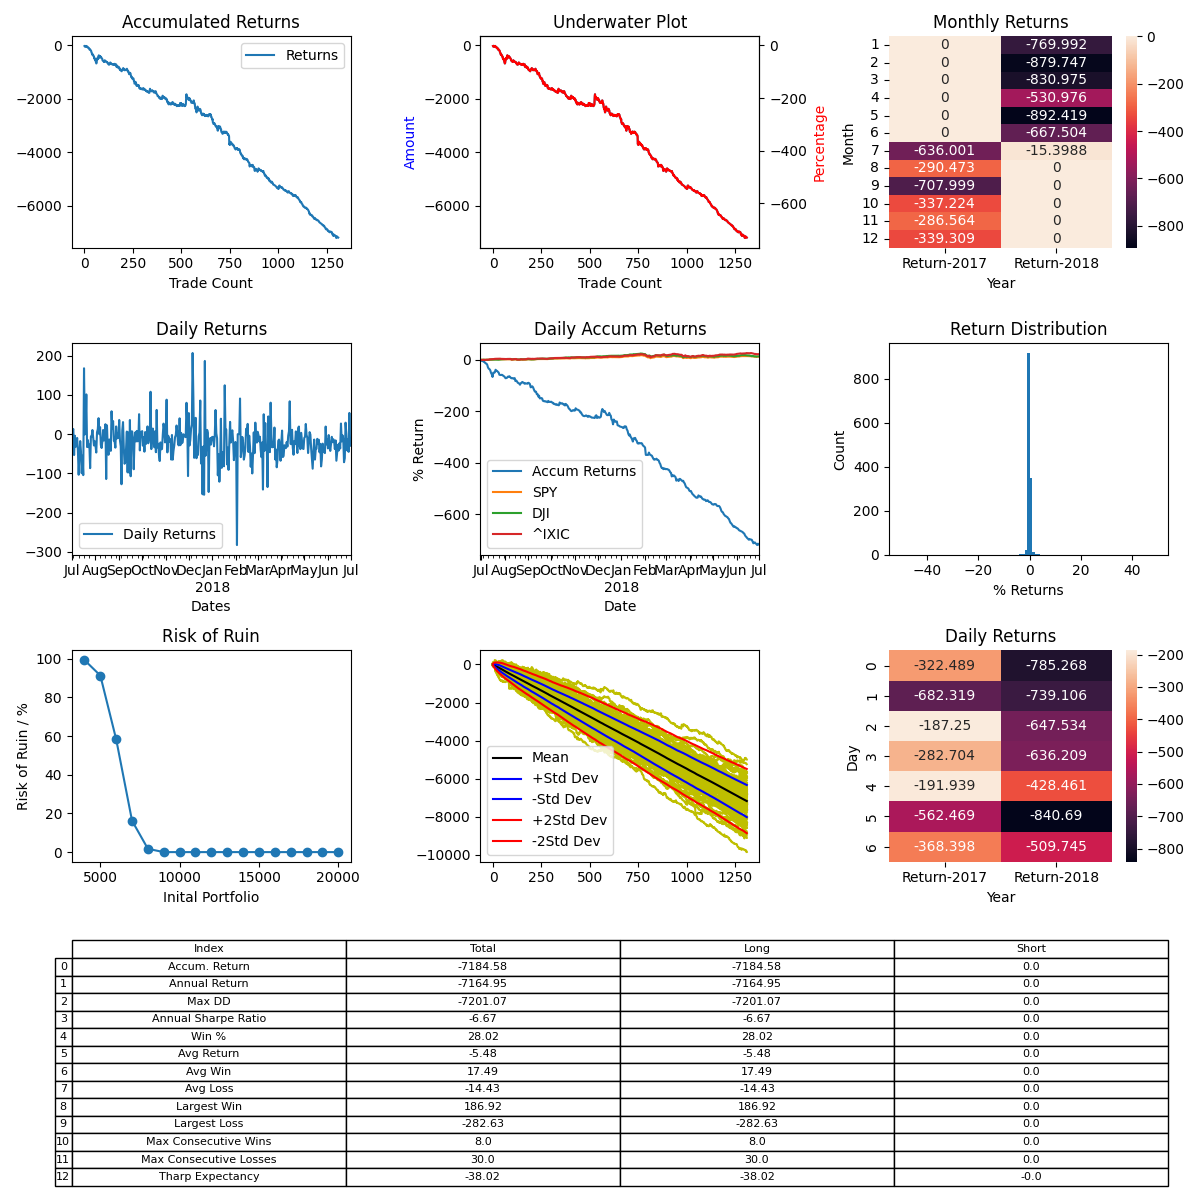

Source data for this figure (header and first rows):
, Entry Time, Exit Time, Symbol, Direction, Entry, Exit
0, 2017-07-01 06:30:37-04:00, 2017-07-01 10:45:32-04:00, BTCUSD, LONG, 2493, 2453
1, 2017-07-01 15:00:37-04:00, 2017-07-01 17:15:32-04:00, BTCUSD, LONG, 2430, 2406
2, 2017-07-01 18:00:37-04:00, 2017-07-01 19:15:32-04:00, BTCUSD, LONG, 2419, 2426
3, 2017-07-01 19:30:37-04:00, 2017-07-01 20:00:32-04:00, BTCUSD, LONG, 2426, 2426
4, 2017-07-01 23:45:37-04:00, 2017-07-02 08:15:32-04:00, BTCUSD, LONG, 2405, 2437
5, 2017-07-02 09:00:37-04:00, 2017-07-02 13:45:32-04:00, BTCUSD, LONG, 2444, 2498
6, 2017-07-02 17:15:37-04:00, 2017-07-02 19:30:32-04:00, BTCUSD, LONG, 2503, 2532
7, 2017-07-02 20:15:37-04:00, 2017-07-02 22:45:32-04:00, BTCUSD, LONG, 2509, 2491
8, 2017-07-03 00:15:37-04:00, 2017-07-03 09:00:32-04:00, BTCUSD, LONG, 2489, 2523
9, 2017-07-03 17:45:37-04:00, 2017-07-03 19:30:32-04:00, BTCUSD, LONG, 2563, 2551
10, 2017-07-03 19:45:37-04:00, 2017-07-03 21:15:32-04:00, BTCUSD, LONG, 2551, 2562
11, 2017-07-03 21:30:37-04:00, 2017-07-04 00:00:32-04:00, BTCUSD, LONG, 2564, 2625
12, 2017-07-04 00:15:37-04:00, 2017-07-04 11:00:32-04:00, BTCUSD, LONG, 2625, 2613
13, 2017-07-04 11:45:37-04:00, 2017-07-04 13:30:32-04:00, BTCUSD, LONG, 2584, 2576
14, 2017-07-04 13:45:37-04:00, 2017-07-04 16:15:32-04:00, BTCUSD, LONG, 2587, 2578
15, 2017-07-04 21:15:37-04:00, 2017-07-04 22:45:32-04:00, BTCUSD, LONG, 2591, 2581
16, 2017-07-04 23:15:37-04:00, 2017-07-05 02:30:32-04:00, BTCUSD, LONG, 2586, 2566
17, 2017-07-05 04:30:37-04:00, 2017-07-05 06:30:32-04:00, BTCUSD, LONG, 2559, 2574
18, 2017-07-05 13:15:37-04:00, 2017-07-05 23:15:32-04:00, BTCUSD, LONG, 2581, 2612
19, 2017-07-05 23:45:37-04:00, 2017-07-06 01:15:32-04:00, BTCUSD, LONG, 2616, 2606
20, 2017-07-06 02:00:37-04:00, 2017-07-06 03:15:32-04:00, BTCUSD, LONG, 2601, 2607
21, 2017-07-06 04:30:37-04:00, 2017-07-06 07:00:32-04:00, BTCUSD, LONG, 2612, 2599
22, 2017-07-06 11:15:37-04:00, 2017-07-06 14:00:32-04:00, BTCUSD, LONG, 2587, 2595
23, 2017-07-06 18:15:37-04:00, 2017-07-06 19:30:32-04:00, BTCUSD, LONG, 2598, 2606
24, 2017-07-06 20:00:37-04:00, 2017-07-06 23:15:32-04:00, BTCUSD, LONG, 2605, 2591
25, 2017-07-07 04:45:37-04:00, 2017-07-07 18:45:32-04:00, BTCUSD, LONG, 2569, 2479
26, 2017-07-07 23:45:37-04:00, 2017-07-08 17:45:32-04:00, BTCUSD, LONG, 2501, 2545
27, 2017-07-08 19:30:37-04:00, 2017-07-08 21:15:32-04:00, BTCUSD, LONG, 2556, 2560
28, 2017-07-08 22:30:37-04:00, 2017-07-08 23:45:32-04:00, BTCUSD, LONG, 2560, 2563
29, 2017-07-09 06:45:37-04:00, 2017-07-09 10:00:32-04:00, BTCUSD, LONG, 2552, 2552
30, 2017-07-09 11:00:37-04:00, 2017-07-09 11:30:32-04:00, BTCUSD, LONG, 2558, 2563
31, 2017-07-09 13:00:37-04:00, 2017-07-09 18:30:32-04:00, BTCUSD, LONG, 2556, 2527
32, 2017-07-09 20:00:37-04:00, 2017-07-09 20:15:32-04:00, BTCUSD, LONG, 2513, 2507
33, 2017-07-09 21:45:37-04:00, 2017-07-10 04:15:32-04:00, BTCUSD, LONG, 2515, 2514
34, 2017-07-10 05:30:37-04:00, 2017-07-10 06:45:32-04:00, BTCUSD, LONG, 2518, 2513
35, 2017-07-10 08:45:37-04:00, 2017-07-10 10:15:32-04:00, BTCUSD, LONG, 2483, 2424
36, 2017-07-10 10:30:37-04:00, 2017-07-10 20:00:32-04:00, BTCUSD, LONG, 2400, 2336
37, 2017-07-10 21:15:37-04:00, 2017-07-10 22:15:32-04:00, BTCUSD, LONG, 2369, 2370
38, 2017-07-10 23:00:37-04:00, 2017-07-11 02:00:32-04:00, BTCUSD, LONG, 2351, 2300
39, 2017-07-11 07:00:37-04:00, 2017-07-11 13:15:32-04:00, BTCUSD, LONG, 2358, 2361
40, 2017-07-11 14:00:37-04:00, 2017-07-11 22:00:32-04:00, BTCUSD, LONG, 2358, 2261
41, 2017-07-12 05:30:37-04:00, 2017-07-12 06:15:32-04:00, BTCUSD, LONG, 2337, 2337
42, 2017-07-12 10:45:37-04:00, 2017-07-12 13:30:32-04:00, BTCUSD, LONG, 2355, 2411
43, 2017-07-12 14:00:37-04:00, 2017-07-12 15:30:32-04:00, BTCUSD, LONG, 2404, 2396
44, 2017-07-12 17:30:37-04:00, 2017-07-12 17:45:32-04:00, BTCUSD, LONG, 2358, 2358
45, 2017-07-12 20:30:37-04:00, 2017-07-13 06:00:32-04:00, BTCUSD, LONG, 2390, 2371
46, 2017-07-13 08:15:37-04:00, 2017-07-13 12:45:32-04:00, BTCUSD, LONG, 2389, 2336
47, 2017-07-13 15:30:37-04:00, 2017-07-13 17:30:32-04:00, BTCUSD, LONG, 2327, 2336
48, 2017-07-13 19:15:37-04:00, 2017-07-14 02:00:32-04:00, BTCUSD, LONG, 2344, 2327
49, 2017-07-14 03:30:37-04:00, 2017-07-14 08:00:32-04:00, BTCUSD, LONG, 2344, 2311
50, 2017-07-14 09:30:37-04:00, 2017-07-14 15:45:32-04:00, BTCUSD, LONG, 2278, 2199
51, 2017-07-14 16:00:37-04:00, 2017-07-14 20:15:32-04:00, BTCUSD, LONG, 2175, 2211
52, 2017-07-14 21:15:37-04:00, 2017-07-14 23:45:32-04:00, BTCUSD, LONG, 2215, 2118
53, 2017-07-15 01:15:37-04:00, 2017-07-15 02:30:32-04:00, BTCUSD, LONG, 2122, 2111
54, 2017-07-15 04:00:37-04:00, 2017-07-15 06:00:32-04:00, BTCUSD, LONG, 2065, 2087
55, 2017-07-15 06:30:37-04:00, 2017-07-15 07:30:32-04:00, BTCUSD, LONG, 2098, 2066
56, 2017-07-15 11:30:37-04:00, 2017-07-15 14:45:32-04:00, BTCUSD, LONG, 2020, 2077
57, 2017-07-15 18:30:37-04:00, 2017-07-15 21:00:32-04:00, BTCUSD, LONG, 2047, 1958
58, 2017-07-16 00:30:37-04:00, 2017-07-16 03:45:32-04:00, BTCUSD, LONG, 2018, 1954
59, 2017-07-16 06:45:37-04:00, 2017-07-16 07:30:32-04:00, BTCUSD, LONG, 1921, 1884
... 1,250 more rows
